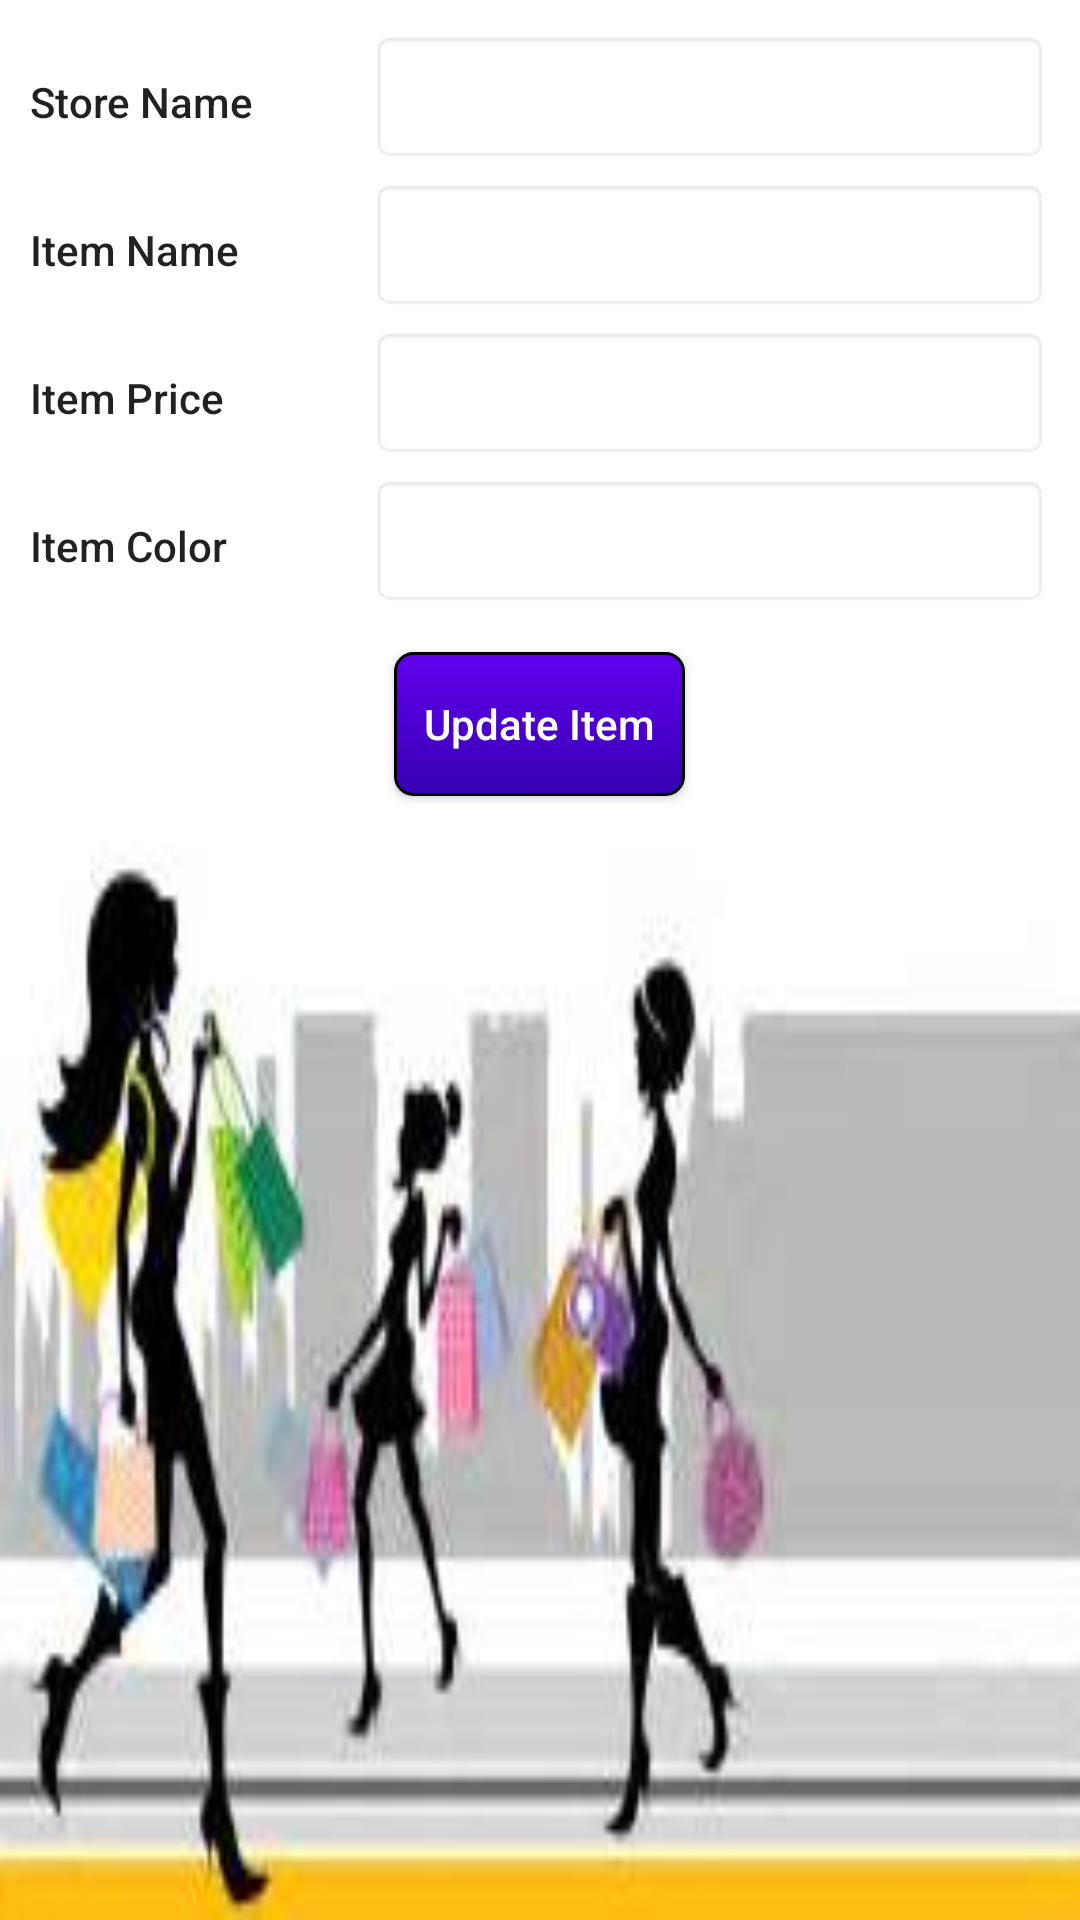

The Android layout XML behind this screen, and the referenced resources:
<!-- AndroidManifest.xml: application theme AppTheme -->
<!-- res/layout/update_item.xml -->
<?xml version="1.0" encoding="utf-8"?>
<LinearLayout xmlns:android="http://schemas.android.com/apk/res/android"
    android:orientation="vertical"
    android:layout_width="match_parent"
    android:layout_height="match_parent" >

    <LinearLayout
        style="@style/Widget.CardContent"
        android:orientation="vertical">
        <LinearLayout
            style="@style/matchwrap"
            android:orientation="horizontal">
            <TextView
                style="@style/textview"
                android:layout_width="0dp"
                android:layout_weight="2"
                android:text="Store Name" />
            <EditText
                android:id="@+id/storename"
                style="@style/textbox"
                android:enabled="false"
                android:layout_width="0dp"
                android:layout_weight="4" />
        </LinearLayout>

        <LinearLayout
            style="@style/matchwrap"
            android:orientation="horizontal">
            <TextView
                style="@style/textview"
                android:layout_width="0dp"
                android:layout_weight="2"
                android:text="Item Name" />
            <EditText
                android:id="@+id/itemname"
                style="@style/textbox"
                android:layout_width="0dp"
                android:layout_weight="4" />
        </LinearLayout>
        <LinearLayout
            style="@style/matchwrap"
            android:orientation="horizontal">
            <TextView
                style="@style/textview"
                android:layout_width="0dp"
                android:layout_weight="2"
                android:text="Item Price" />

            <EditText
                android:id="@+id/itemprice"
                style="@style/textbox"
                android:inputType="number"
                android:layout_width="0dp"
                android:layout_weight="4" />
        </LinearLayout>
        <LinearLayout
            style="@style/matchwrap"
            android:orientation="horizontal">
            <TextView
                style="@style/textview"
                android:layout_width="0dp"
                android:layout_weight="2"
                android:text="Item Color" />
            <EditText
                android:id="@+id/itemcolor"
                style="@style/textbox"
                android:layout_width="0dp"
                android:layout_weight="4" />
        </LinearLayout>



        <Button
            android:id="@+id/btnUpdateItem"
            android:text="Update Item"
            android:layout_width="wrap_content"
            android:layout_gravity="center_horizontal"
            android:layout_marginBottom="@dimen/medium_margin"
            android:layout_marginTop="@dimen/medium_margin"
            style="@style/buttonstyle" />

    </LinearLayout>



</LinearLayout>
<!-- resources referenced by this layout -->
<resources>
  <dimen name="medium_margin">10dp</dimen>
  <style name="Widget.CardContent" parent="android:Widget">
          <item name="android:padding">@dimen/medium_margin</item>
          <item name="android:layout_width">match_parent</item>
          <item name="android:layout_height">wrap_content</item>
          <item name="android:background">@android:drawable/screen_background_light_transparent</item>
      </style>
  <style name="buttonstyle" parent="matchwrap">
          <item name="android:background">@drawable/button</item>
          <item name="android:textColor">@android:color/white</item>
          <item name="android:textAllCaps">false</item>
      </style>
  <style name="matchwrap">
          <item name="android:layout_width">match_parent</item>
          <item name="android:layout_height">wrap_content</item>
      </style>
  <style name="textbox" parent="matchwrap">
          <item name="android:background">@android:drawable/editbox_background</item>
          <item name="android:padding">@dimen/medium_margin</item>
          <item name="android:layout_marginBottom">@dimen/small_margin</item>
          <item name="android:singleLine">true</item>
      </style>
  <style name="textview" parent="matchwrap">
          <item name="android:layout_marginBottom">@dimen/small_margin</item>
          <item name="android:textAppearance">@style/TextAppearance.AppCompat.Body2</item>
      </style>
  <style name="AppTheme" parent="Theme.AppCompat.Light.DarkActionBar">
          
          <item name="colorPrimary">@color/colorPrimary</item>
          <item name="colorPrimaryDark">@color/colorPrimaryDark</item>
          <item name="colorAccent">@color/colorAccent</item>
          <item name="android:windowBackground">@drawable/backgroundimg</item>
      </style>
  <!-- drawable button (drawable) -->
  <?xml version="1.0" encoding="utf-8" ?>
  <selector xmlns:android="http://schemas.android.com/apk/res/android">
      <item android:state_pressed="true" >
          <shape>
              <solid
                  android:color="@color/colorPrimaryDark" />
              <stroke
                  android:width="1dp"
                  android:color="@color/colorPrimary" />
              <corners
                  android:radius="6dp" />
              <padding
                  android:left="10dp"
                  android:top="10dp"
                  android:right="10dp"
                  android:bottom="10dp" />
          </shape>
      </item>
      <item>
          <shape>
              <gradient
                  android:startColor="@color/colorPrimary"
                  android:endColor="@color/colorPrimaryDark"
                  android:angle="270" />
              <stroke
                  android:width="1dp"
                  android:color="@color/blue" />
              <corners
                  android:radius="6dp" />
              <padding
                  android:left="10dp"
                  android:top="10dp"
                  android:right="10dp"
                  android:bottom="10dp" />
          </shape>
      </item>
  </selector>
  <dimen name="small_margin">5dp</dimen>
  <!-- drawable backgroundimg: jpg bitmap (drawable, 7874 bytes) -->
  <!-- not gathered from this repository: default colours our renderer supplied (Android Studio template values) -->
  <color name="colorPrimary">#FF6200EE</color>
  <color name="colorPrimaryDark">#FF3700B3</color>
  <color name="colorAccent">#FF03DAC5</color>
</resources>
